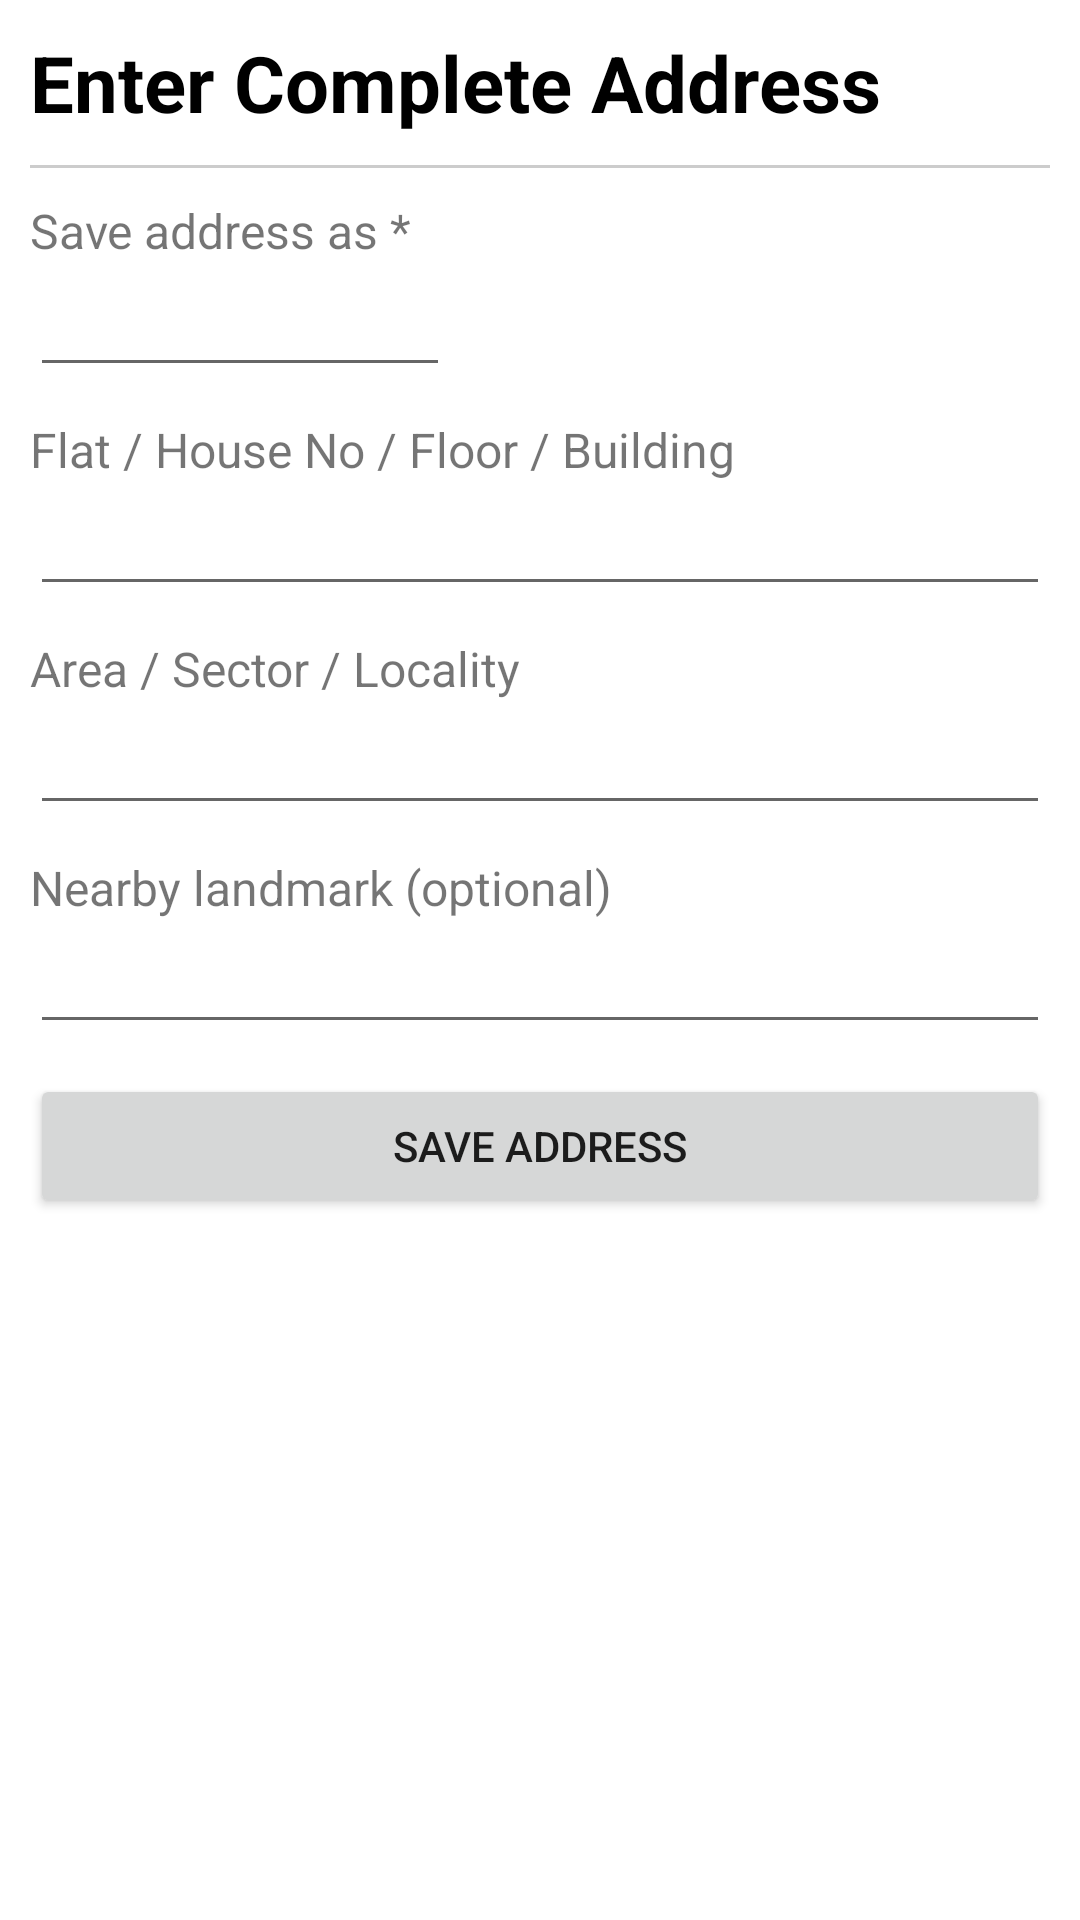

Android layout source for this screen:
<!-- AndroidManifest.xml: application theme Theme.BakeIt -->
<!-- res/layout/complete_address_form_bottom_sheet.xml -->
<?xml version="1.0" encoding="utf-8"?>
<LinearLayout xmlns:android="http://schemas.android.com/apk/res/android"
    android:layout_width="match_parent"
    xmlns:app="http://schemas.android.com/apk/res-auto"
    android:padding="10dp"
    android:orientation="vertical"
    android:layout_height="wrap_content">
    <TextView

        android:layout_width="wrap_content"
        android:layout_height="wrap_content"
        android:text="Enter Complete Address"
        android:textSize="26sp"
        android:textColor="@color/black"
        android:textStyle="bold"/>

    <View
        android:layout_marginTop="10dp"
        android:layout_marginBottom="10dp"
        app:layout_constraintTop_toTopOf="parent"
        android:id="@+id/address_separator"
        android:layout_width="match_parent"
        android:layout_height="1dp"
        android:background="#CCCCCC" />

    <TextView
        android:layout_width="wrap_content"
        android:layout_height="wrap_content"
        android:text="Save address as *"
        android:textSize="16sp"

        />

    <EditText
        android:layout_marginBottom="10dp"
        android:layout_width="140dp"
        android:layout_height="wrap_content"
        android:id="@+id/address_tag_et"/>

    <TextView
        android:layout_width="wrap_content"
        android:layout_height="wrap_content"
        android:text="Flat / House No / Floor / Building"
        android:textSize="16sp"

        />

    <EditText
        android:layout_marginBottom="10dp"
        android:layout_width="match_parent"
        android:layout_height="wrap_content"
        android:id="@+id/premises_address_et"/>

    <TextView
        android:layout_width="wrap_content"
        android:layout_height="wrap_content"
        android:text="Area / Sector / Locality"
        android:textSize="16sp"

        />

    <EditText
        android:layout_marginBottom="10dp"
        android:layout_width="match_parent"
        android:layout_height="wrap_content"
        android:id="@+id/locality_address_et"/>

    <TextView
        android:layout_width="wrap_content"
        android:layout_height="wrap_content"
        android:text="Nearby landmark (optional)"
        android:textSize="16sp"

        />

    <EditText
        android:id="@+id/nearby_landmark_address_et"
        android:layout_width="match_parent"
        android:layout_height="wrap_content"
        android:layout_marginBottom="10dp" />

    <Button
        android:id="@+id/save_complete_address_btn"
        android:layout_width="match_parent"
        android:layout_height="wrap_content"
        android:text="Save Address" />















</LinearLayout>
<!-- resources referenced by this layout -->
<resources>
  <color name="black">#FF000000</color>
  <style name="Theme.BakeIt" parent="Theme.MaterialComponents.DayNight.NoActionBar">
          
          <item name="colorPrimary">@color/orange_700</item>
          <item name="colorPrimaryVariant">@color/orange_500</item>
          <item name="colorOnPrimary">@color/white</item>
          
          <item name="colorSecondary">@color/teal_200</item>
          <item name="colorSecondaryVariant">@color/teal_700</item>
          <item name="colorOnSecondary">@color/black</item>
          
          <item name="android:statusBarColor">?attr/colorPrimaryVariant</item>
          
          <item name="android:windowFullscreen">true</item>
          <item name="android:windowAnimationStyle">@style/CustomActivityAnimation</item>
      </style>
  <color name="orange_700">#ff0035</color>
  <color name="orange_500">#ff0035</color>
  <color name="white">#FFFFFFFF</color>
  <color name="teal_200">#FF03DAC5</color>
  <color name="teal_700">#FF018786</color>
  <style name="CustomActivityAnimation" parent="@android:style/Animation.Activity">
          <item name="android:activityOpenEnterAnimation">@anim/slide_in_right</item>
          <item name="android:activityOpenExitAnimation">@anim/slide_out_left</item>
          <item name="android:activityCloseEnterAnimation">@anim/slide_in_left</item>
          <item name="android:activityCloseExitAnimation">@anim/slide_out_right</item>
      </style>
</resources>
